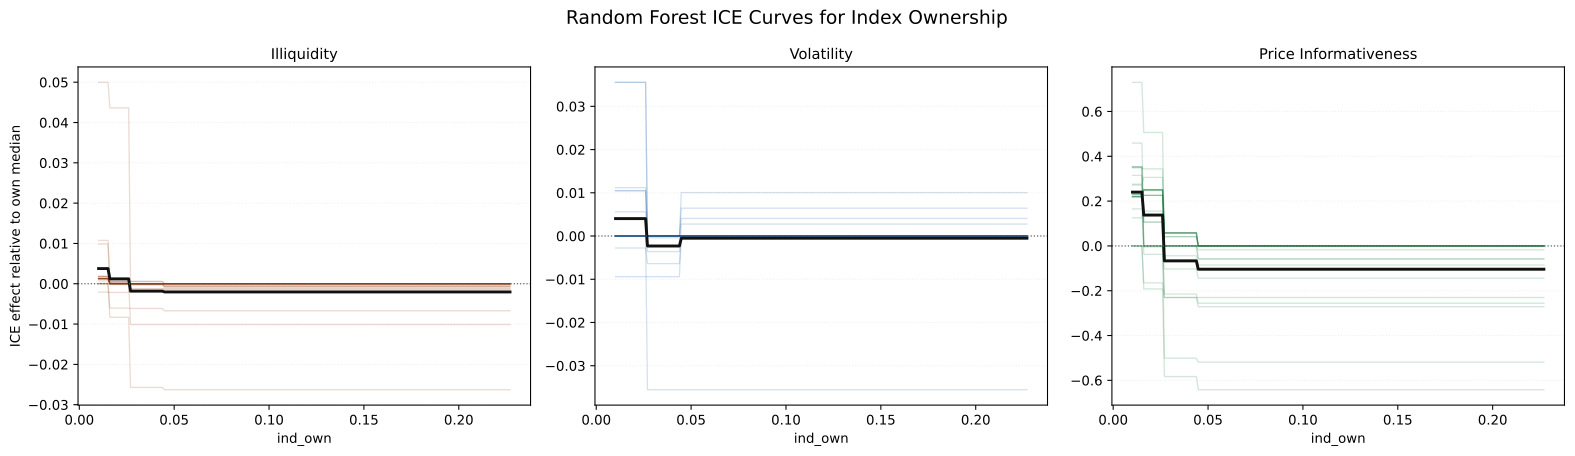

Values plotted in this chart, from the file beside it:
line_id, ind_own, ice_level, dep_var
0, 0.01017, 0.001827, amihud_illiq
0, 0.01116, 0.001827, amihud_illiq
0, 0.01215, 0.001827, amihud_illiq
0, 0.01314, 0.001827, amihud_illiq
0, 0.01413, 0.001827, amihud_illiq
0, 0.01512, 0.001827, amihud_illiq
0, 0.01611, 0.0, amihud_illiq
0, 0.0171, 0.0, amihud_illiq
0, 0.01809, 0.0, amihud_illiq
0, 0.01908, 0.0, amihud_illiq
0, 0.02007, 0.0, amihud_illiq
0, 0.02106, 0.0, amihud_illiq
0, 0.02205, 0.0, amihud_illiq
0, 0.02304, 0.0, amihud_illiq
0, 0.02403, 0.0, amihud_illiq
0, 0.02502, 0.0, amihud_illiq
0, 0.02601, 0.0, amihud_illiq
0, 0.027, -6.478768834645575e-05, amihud_illiq
0, 0.02799, -6.478768834645575e-05, amihud_illiq
0, 0.02898, -6.478768834645575e-05, amihud_illiq
0, 0.02998, -6.478768834645575e-05, amihud_illiq
0, 0.03097, -6.478768834645575e-05, amihud_illiq
0, 0.03196, -6.478768834645575e-05, amihud_illiq
0, 0.03295, -6.478768834645575e-05, amihud_illiq
0, 0.03394, -6.478768834645575e-05, amihud_illiq
0, 0.03493, -6.478768834645575e-05, amihud_illiq
0, 0.03592, -6.478768834645575e-05, amihud_illiq
0, 0.03691, -6.478768834645575e-05, amihud_illiq
0, 0.0379, -6.478768834645575e-05, amihud_illiq
0, 0.03889, -6.478768834645575e-05, amihud_illiq
0, 0.03988, -6.478768834645575e-05, amihud_illiq
0, 0.04087, -6.478768834645575e-05, amihud_illiq
0, 0.04186, -6.478768834645575e-05, amihud_illiq
0, 0.04285, -6.478768834645575e-05, amihud_illiq
0, 0.04384, -6.478768834645575e-05, amihud_illiq
0, 0.04483, -6.478768834645575e-05, amihud_illiq
0, 0.04582, -6.478768834645575e-05, amihud_illiq
0, 0.04681, -6.478768834645575e-05, amihud_illiq
0, 0.0478, -6.478768834645575e-05, amihud_illiq
0, 0.04879, -6.478768834645575e-05, amihud_illiq
0, 0.04978, -6.478768834645575e-05, amihud_illiq
0, 0.05077, -6.478768834645575e-05, amihud_illiq
0, 0.05176, -6.478768834645575e-05, amihud_illiq
0, 0.05275, -6.478768834645575e-05, amihud_illiq
0, 0.05374, -6.478768834645575e-05, amihud_illiq
0, 0.05473, -6.478768834645575e-05, amihud_illiq
0, 0.05572, -6.478768834645575e-05, amihud_illiq
0, 0.05671, -6.478768834645575e-05, amihud_illiq
0, 0.0577, -6.478768834645575e-05, amihud_illiq
0, 0.05869, -6.478768834645575e-05, amihud_illiq
0, 0.05968, -6.478768834645575e-05, amihud_illiq
0, 0.06067, -6.478768834645575e-05, amihud_illiq
0, 0.06166, -6.478768834645575e-05, amihud_illiq
0, 0.06265, -6.478768834645575e-05, amihud_illiq
0, 0.06364, -6.478768834645575e-05, amihud_illiq
0, 0.06463, -6.478768834645575e-05, amihud_illiq
0, 0.06562, -6.478768834645575e-05, amihud_illiq
0, 0.06661, -6.478768834645575e-05, amihud_illiq
0, 0.0676, -6.478768834645575e-05, amihud_illiq
0, 0.06859, -6.478768834645575e-05, amihud_illiq
... 15,780 more rows
